Run: headless pygame with SDL's dummy video driver; simulated clock (each Clock.tick advances the game by its frame time, no real sleeping); random seed 0; keys injected as events and as key.get_pressed() state; no mouse input.
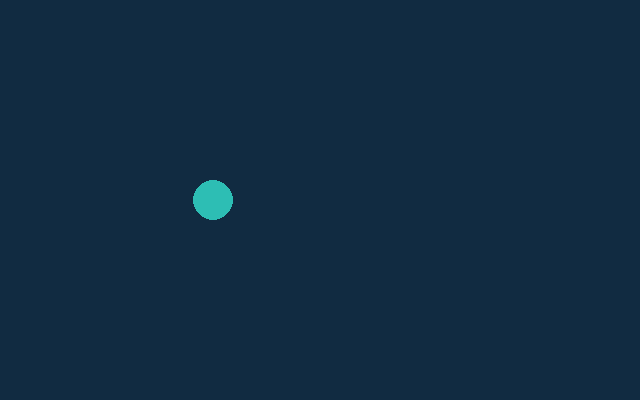
Frame 1 of 4 · flips 1–60 · no input
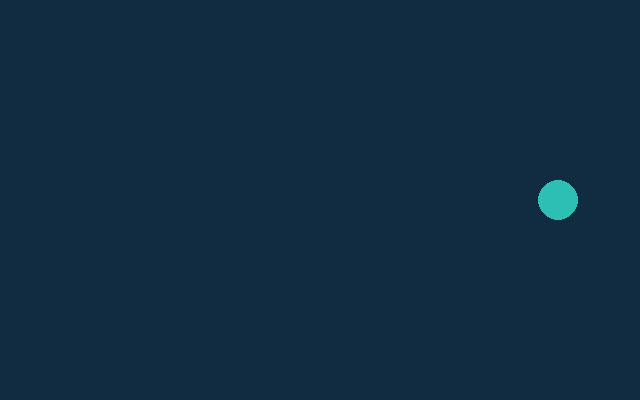
Frame 2 of 4 · flips 61–180 · tapped SPACE, RETURN · held RIGHT (→), D
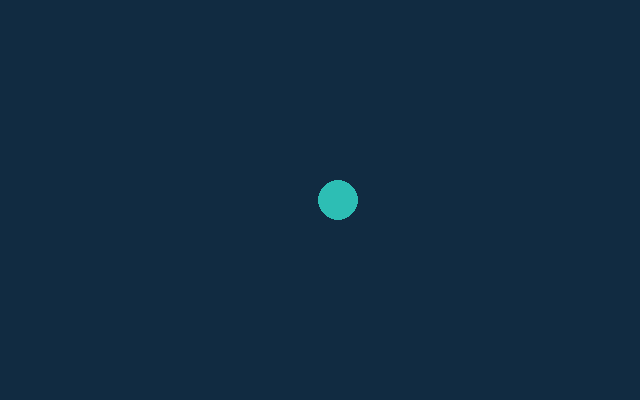
Frame 3 of 4 · flips 181–300 · held DOWN (↓), S
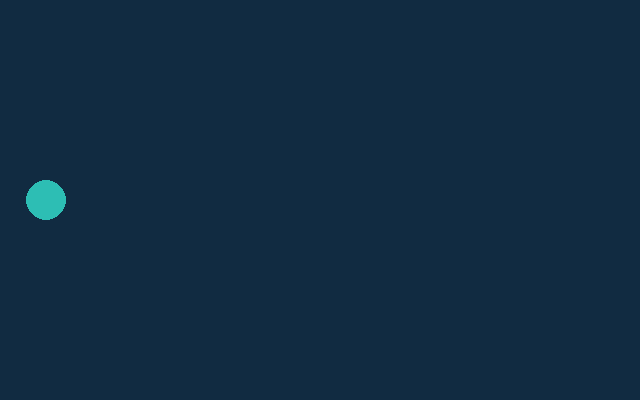
Frame 4 of 4 · flips 301–420 · held LEFT (←), A, UP (↑), W

The pygame program that drew these frames:

import pygame

pygame.init()
screen = pygame.display.set_mode((640, 400))
clock = pygame.time.Clock()
x, y = 40.0, 200
radius = 20
speed_x = 180.0
running = True

while running:
    for event in pygame.event.get():
        if event.type == pygame.QUIT:
            running = False
    if not running:
        break

    dt = clock.tick(60) / 1000
    x += speed_x * dt
    if x >= 640 - radius:
        x = 640 - radius
        speed_x = -abs(speed_x)
    elif x <= radius:
        x = radius
        speed_x = abs(speed_x)

    screen.fill((17, 43, 65))
    pygame.draw.circle(screen, (45, 190, 180),
                       (round(x), y), radius)
    pygame.display.update()

pygame.quit()
